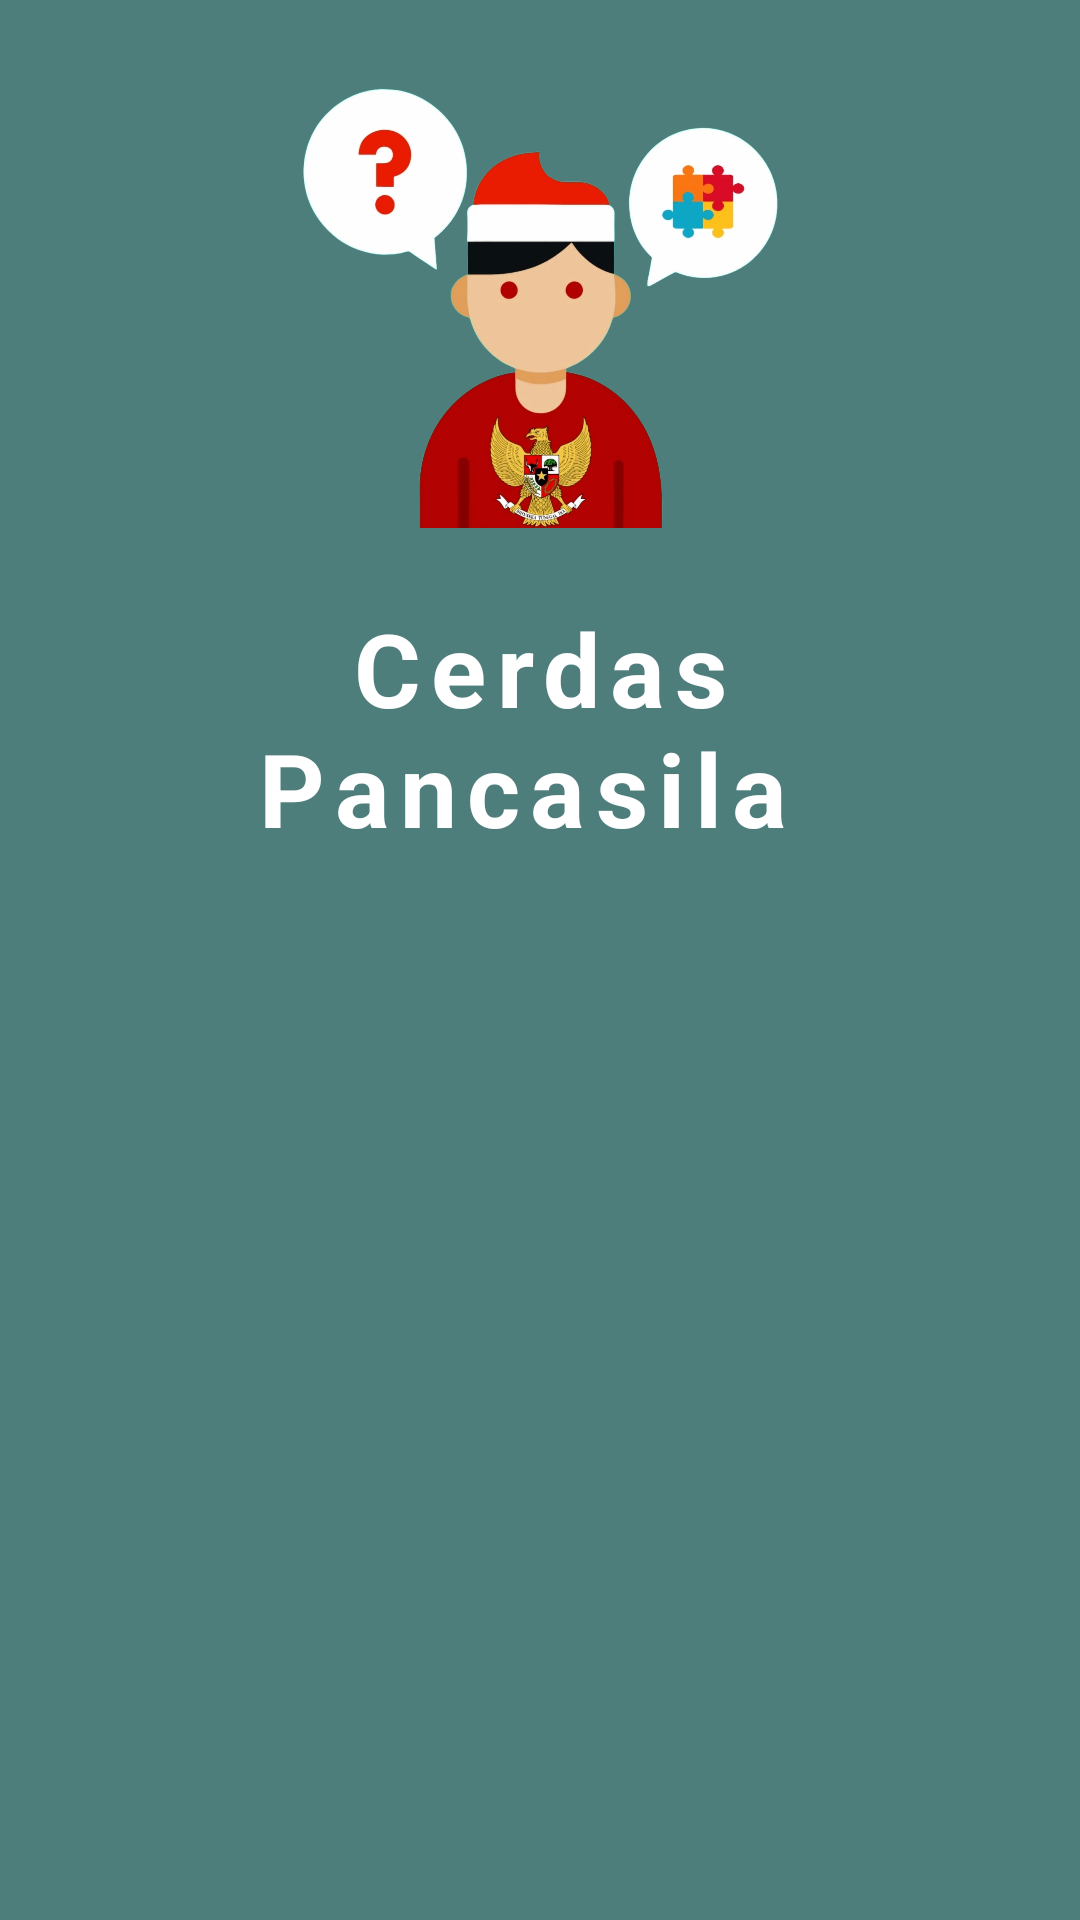

Layout XML and referenced resources for this Android screen:
<!-- AndroidManifest.xml: application theme Theme.MyApplication -->
<!-- res/layout/activity_main.xml -->
<?xml version="1.0" encoding="utf-8"?>
<LinearLayout xmlns:android="http://schemas.android.com/apk/res/android"
    xmlns:app="http://schemas.android.com/apk/res-auto"
    xmlns:tools="http://schemas.android.com/tools"
    android:layout_width="match_parent"
    android:layout_height="match_parent"
    android:orientation="vertical"
    android:padding="16dp"
    tools:context=".kuis.MainActivity"
    android:background="@color/green">


    <ImageView
        android:layout_width="match_parent"
        android:layout_height="160dp"
        android:src="@drawable/img" />

    <LinearLayout
        android:layout_width="match_parent"
        android:layout_height="wrap_content"
        android:layout_marginTop="16dp"
        android:orientation="vertical"
        android:padding="8dp">

        <TextView
            android:layout_width="match_parent"
            android:layout_height="wrap_content"
            android:gravity="center"
            android:letterSpacing="0.1"
            android:text="Cerdas Pancasila "
            android:textColor="@color/white"
            android:textSize="34sp"
            android:textStyle="bold" />

    </LinearLayout>


    <RelativeLayout
        android:layout_width="match_parent"
        android:layout_height="match_parent">
        <ProgressBar
            android:layout_width="20dp"
            android:layout_height="20dp"
            android:layout_centerInParent="true"
            android:visibility="gone"
            android:id="@+id/progress_bar"/>

        <androidx.recyclerview.widget.RecyclerView
            android:layout_width="match_parent"
            android:layout_height="wrap_content"
            android:layout_marginTop="16dp"
            android:id="@+id/recycler_view"/>

    </RelativeLayout>


</LinearLayout>
<!-- resources referenced by this layout -->
<resources>
  <color name="green">#4D7E7C</color>
  <color name="white">#FFFFFFFF</color>
  <!-- drawable img: png bitmap (drawable, 556102 bytes) -->
  <style name="Theme.MyApplication" parent="Base.Theme.MyApplication" />
  <style name="Base.Theme.MyApplication" parent="Theme.Material3.Light.NoActionBar">
          
          
          <item name="windowNoTitle">true</item>
          <item name="android:windowFullscreen">true</item>
      </style>
</resources>
